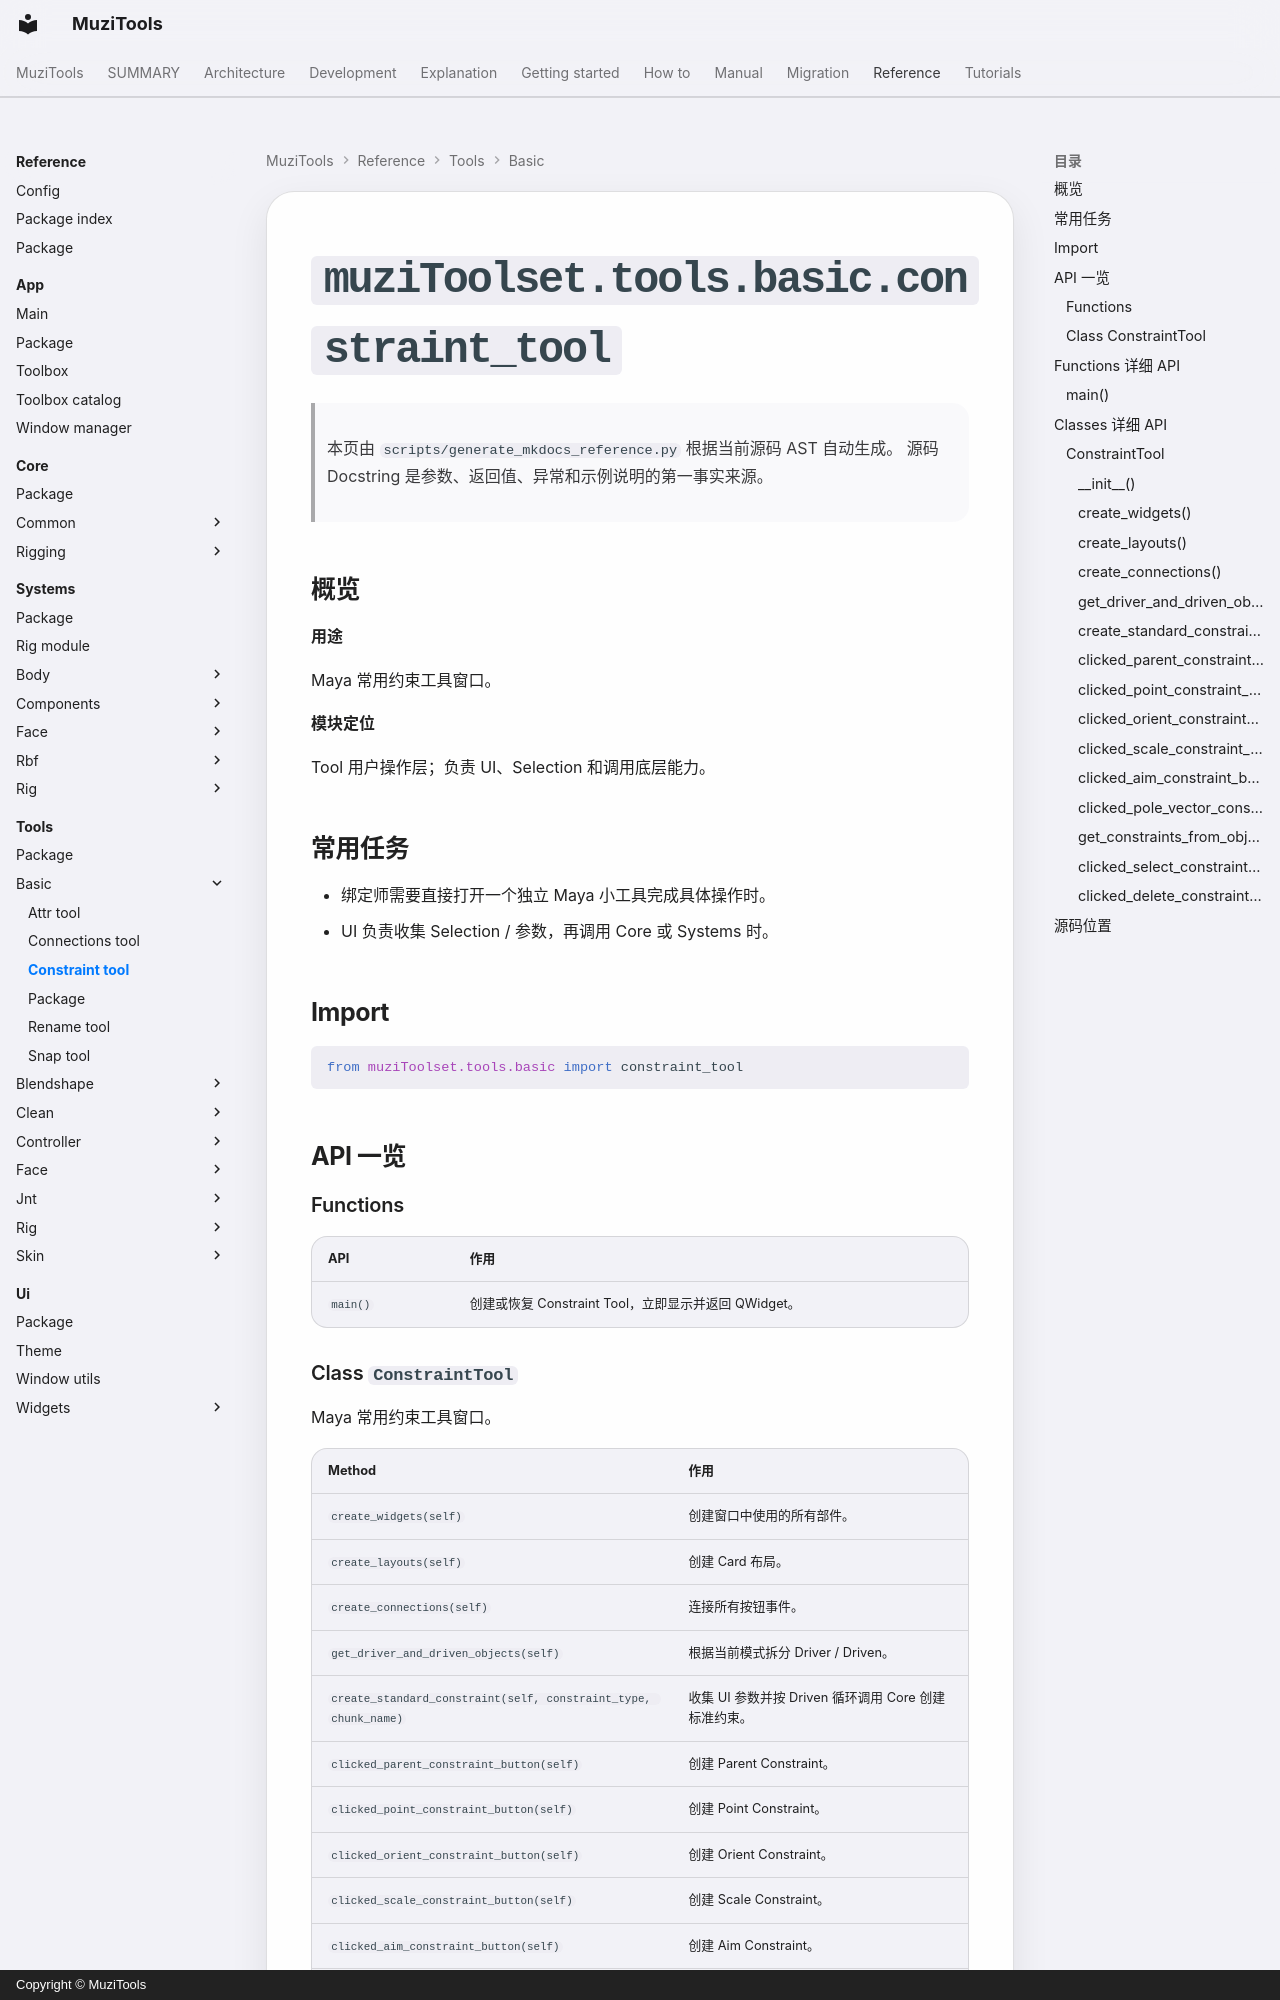

repository: MuZiMuZi/muziToolset · page: reference/tools/basic/constraint_tool/index.html · generator: mkdocs · copyright: Copyright © MuziTools

<!-- AUTO-GENERATED BY scripts/generate_mkdocs_reference.py -->

# `muziToolset.tools.basic.constraint_tool`

> 本页由 `scripts/generate_mkdocs_reference.py` 根据当前源码 AST 自动生成。
> 源码 Docstring 是参数、返回值、异常和示例说明的第一事实来源。

## 概览

**用途**

Maya 常用约束工具窗口。

**模块定位**

Tool 用户操作层；负责 UI、Selection 和调用底层能力。
## 常用任务

- 绑定师需要直接打开一个独立 Maya 小工具完成具体操作时。
- UI 负责收集 Selection / 参数，再调用 Core 或 Systems 时。

## Import

```python
from muziToolset.tools.basic import constraint_tool
```

## API 一览

### Functions

| API | 作用 |
| --- | --- |
| `main()` | 创建或恢复 Constraint Tool，立即显示并返回 QWidget。 |
